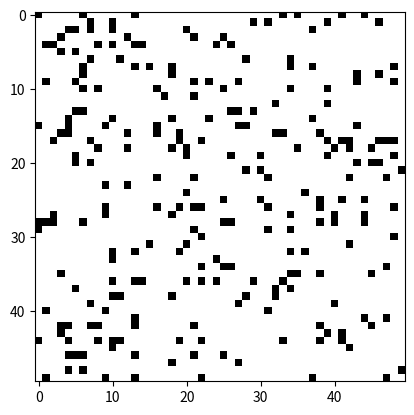

This chart was generated by the following Python code: (Note: this script raises an exception after producing the figure.)
import matplotlib.pyplot as plt

import numpy as np


def randomGrid(N, probabilty=0.1):
    """creates a grid of NxN with random cells"""

    cell_prob = 1 - probabilty

    return np.random.choice([1, 0], N * N, p=[cell_prob, probabilty]).reshape(N, N)

def life_step(grid, N):

        newGrid = grid.copy()
        for i in range(1,N):
            for j in range(1,N):

                # compute neighbor sum
                neigh = int((grid[i, (j - 1) % N] + grid[i, (j + 1) % N] +
                             grid[(i - 1) % N, j] + grid[(i + 1) % N, j] +
                             grid[(i - 1) % N, (j - 1) % N] + grid[(i - 1) % N, (j + 1) % N] +
                             grid[(i + 1) % N, (j - 1) % N] + grid[(i + 1) % N, (j + 1) % N]) / 255)


                # Conway's rules for current timestep
                if grid[i, j] == 1:
                    if (neigh < 2) or (neigh > 3):
                        newGrid[i, j] = 0
                else:
                    if neigh == 3:
                        newGrid[i, j] = 1

        grid[:] = newGrid[:]
        return grid,

def main():

    # set grid size
    N = 50

    updateInterval = 50

    grid = np.array([])

    grid = randomGrid(N)

        # set up animation
    fig, ax = plt.subplots()
    running = True
    img = ax.imshow(grid, interpolation='nearest', cmap="gray")

    while running:

        grid = life_step(grid, N)

        ax.imshow(img, cmap="gray")
        plt.show()

if __name__ == '__main__':
    main()